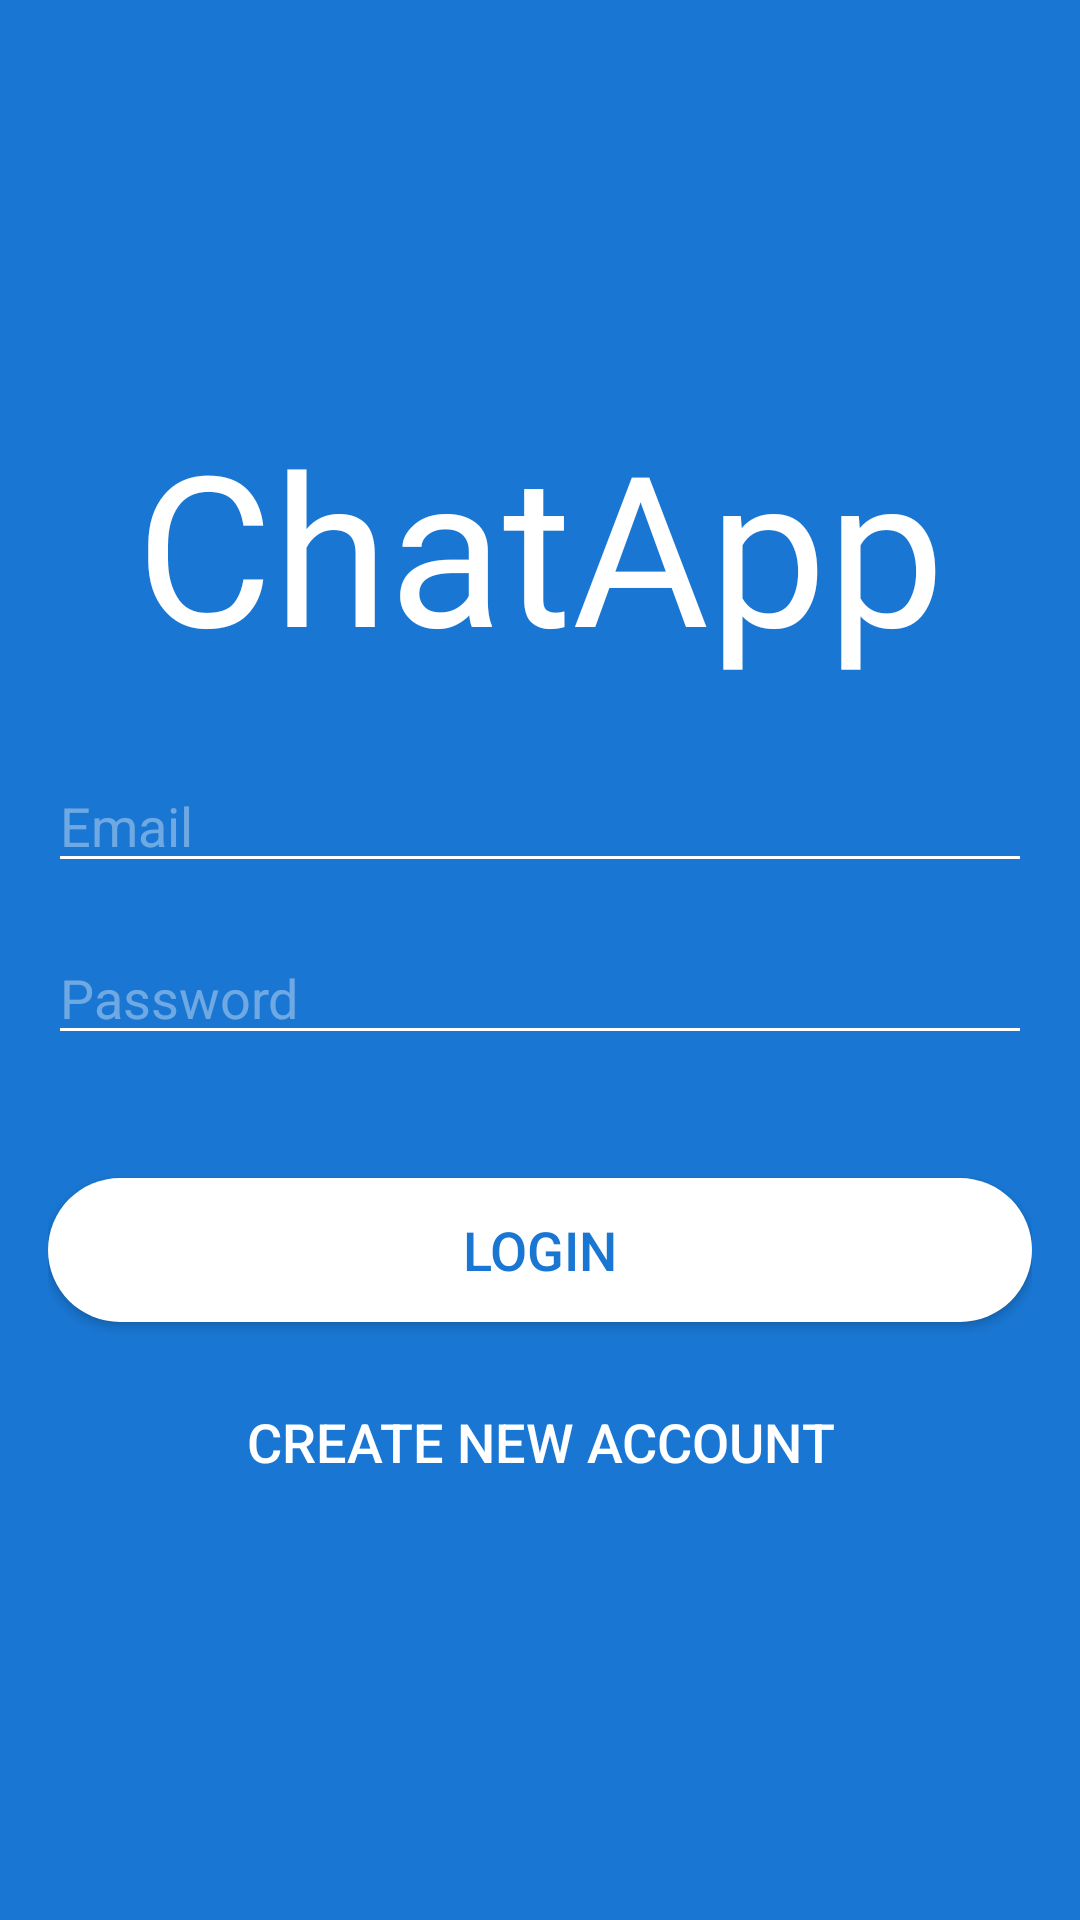

Write the Android layout XML for this screen, with the resource values it uses.
<!-- AndroidManifest.xml: application theme AppTheme -->
<!-- res/layout/activity_login.xml -->
<?xml version="1.0" encoding="utf-8"?>
<LinearLayout xmlns:android="http://schemas.android.com/apk/res/android"
    xmlns:app="http://schemas.android.com/apk/res-auto"
    xmlns:tools="http://schemas.android.com/tools"
    android:layout_width="match_parent"
    android:layout_height="match_parent"
    tools:context=".login.LoginActivity"
    android:paddingBottom="@dimen/activity_vertical_margin"
    android:paddingLeft="@dimen/activity_horizontal_margin"
    android:paddingRight="@dimen/activity_horizontal_margin"
    android:paddingTop="@dimen/activity_vertical_margin"
    android:orientation="vertical"
    android:gravity="center"
    android:background="@color/colorPrimary"
    >

    <TextView
        android:layout_width="match_parent"
        android:layout_height="wrap_content"
        android:text="@string/app_name"
        android:textSize="@dimen/login_app_name_font_size"
        android:gravity="center"
        android:textColor="@color/colorTextPrimary"
        android:fontFamily="@font/app_name_font"
        android:layout_marginBottom="@dimen/activity_login_margin"
        />

    <EditText
        android:layout_width="match_parent"
        android:layout_height="wrap_content"
        android:id="@+id/etEmail"
        android:inputType="text"
        android:maxLines="1"
        android:hint="@string/email"
        android:layout_marginBottom="@dimen/activity_vertical_margin"
        android:textColor="@color/colorTextPrimary"
        android:backgroundTint="@color/colorTextPrimary"
        android:textColorHint="@color/colorTextPrimaryLight"
        />

    <EditText
        android:layout_width="match_parent"
        android:layout_height="wrap_content"
        android:id="@+id/etPassword"
        android:inputType="textPassword"
        android:maxLines="1"
        android:hint="@string/password"
        android:layout_marginBottom="@dimen/activity_vertical_margin"
        android:textColor="@color/colorTextPrimary"
        android:backgroundTint="@color/colorTextPrimary"
        android:textColorHint="@color/colorTextPrimaryLight"
        />

    <Button
        android:id="@+id/btnLogin"
        android:layout_width="match_parent"
        android:layout_height="wrap_content"
        android:text="@string/login"
        android:layout_marginBottom="@dimen/activity_vertical_margin"
        android:background="@drawable/rounded_button"
        android:layout_marginTop="@dimen/activity_login_margin"
        android:textColor="@color/colorPrimary"
        android:textSize="18sp"/>

    <Button
        android:id="@+id/btnRegister"
        android:layout_width="wrap_content"
        android:layout_height="wrap_content"
        android:text="@string/create_new_account"
        android:textSize="18sp"
        android:gravity="center"
        android:textColor="@color/colorTextPrimary"
        android:background="@color/colorPrimary"
        style="?android:attr/borderlessButtonStyle"
        />

    <ProgressBar
        android:id="@+id/pbSignInProgress"
        android:layout_width="wrap_content"
        android:layout_height="wrap_content"
        android:indeterminate="true"
        android:progressTint="@color/colorTextPrimary"
        android:layout_marginTop="@dimen/activity_vertical_margin"
        android:visibility="gone"
        />
</LinearLayout >
<!-- resources referenced by this layout -->
<resources>
  <color name="colorPrimary">#1976d2</color>
  <color name="colorTextPrimary">#FFFFFF</color>
  <color name="colorTextPrimaryLight">#60FFFFFF</color>
  <dimen name="activity_horizontal_margin">16dp</dimen>
  <dimen name="activity_login_margin">25dp</dimen>
  <dimen name="activity_vertical_margin">16dp</dimen>
  <dimen name="login_app_name_font_size">70sp</dimen>
  <!-- drawable rounded_button (drawable) -->
  <?xml version="1.0" encoding="utf-8"?>
  <shape xmlns:android="http://schemas.android.com/apk/res/android">
      <solid
          android:color="#FFFFFF" />
  
      <corners
          android:radius="30dp" />
      <padding
          android:left="10dp"
          android:top="10dp"
          android:right="10dp"
          android:bottom="10dp" />
  
  </shape>
  <string name="app_name">ChatApp</string>
  <string name="create_new_account">Create new account</string>
  <string name="email">Email</string>
  <string name="login">Login</string>
  <string name="password">Password</string>
  <style name="AppTheme" parent="Base.Theme.AppCompat.Light.DarkActionBar">
          
          <item name="colorPrimary">@color/colorPrimary</item>
          <item name="colorPrimaryDark">@color/colorPrimaryDark</item>
          <item name="colorAccent">@color/colorAccent</item>
          <item name="colorControlActivated">#ffffff</item>
  
      </style>
  <color name="colorPrimaryDark">#004ba0</color>
  <color name="colorAccent">#D81B60</color>
</resources>
